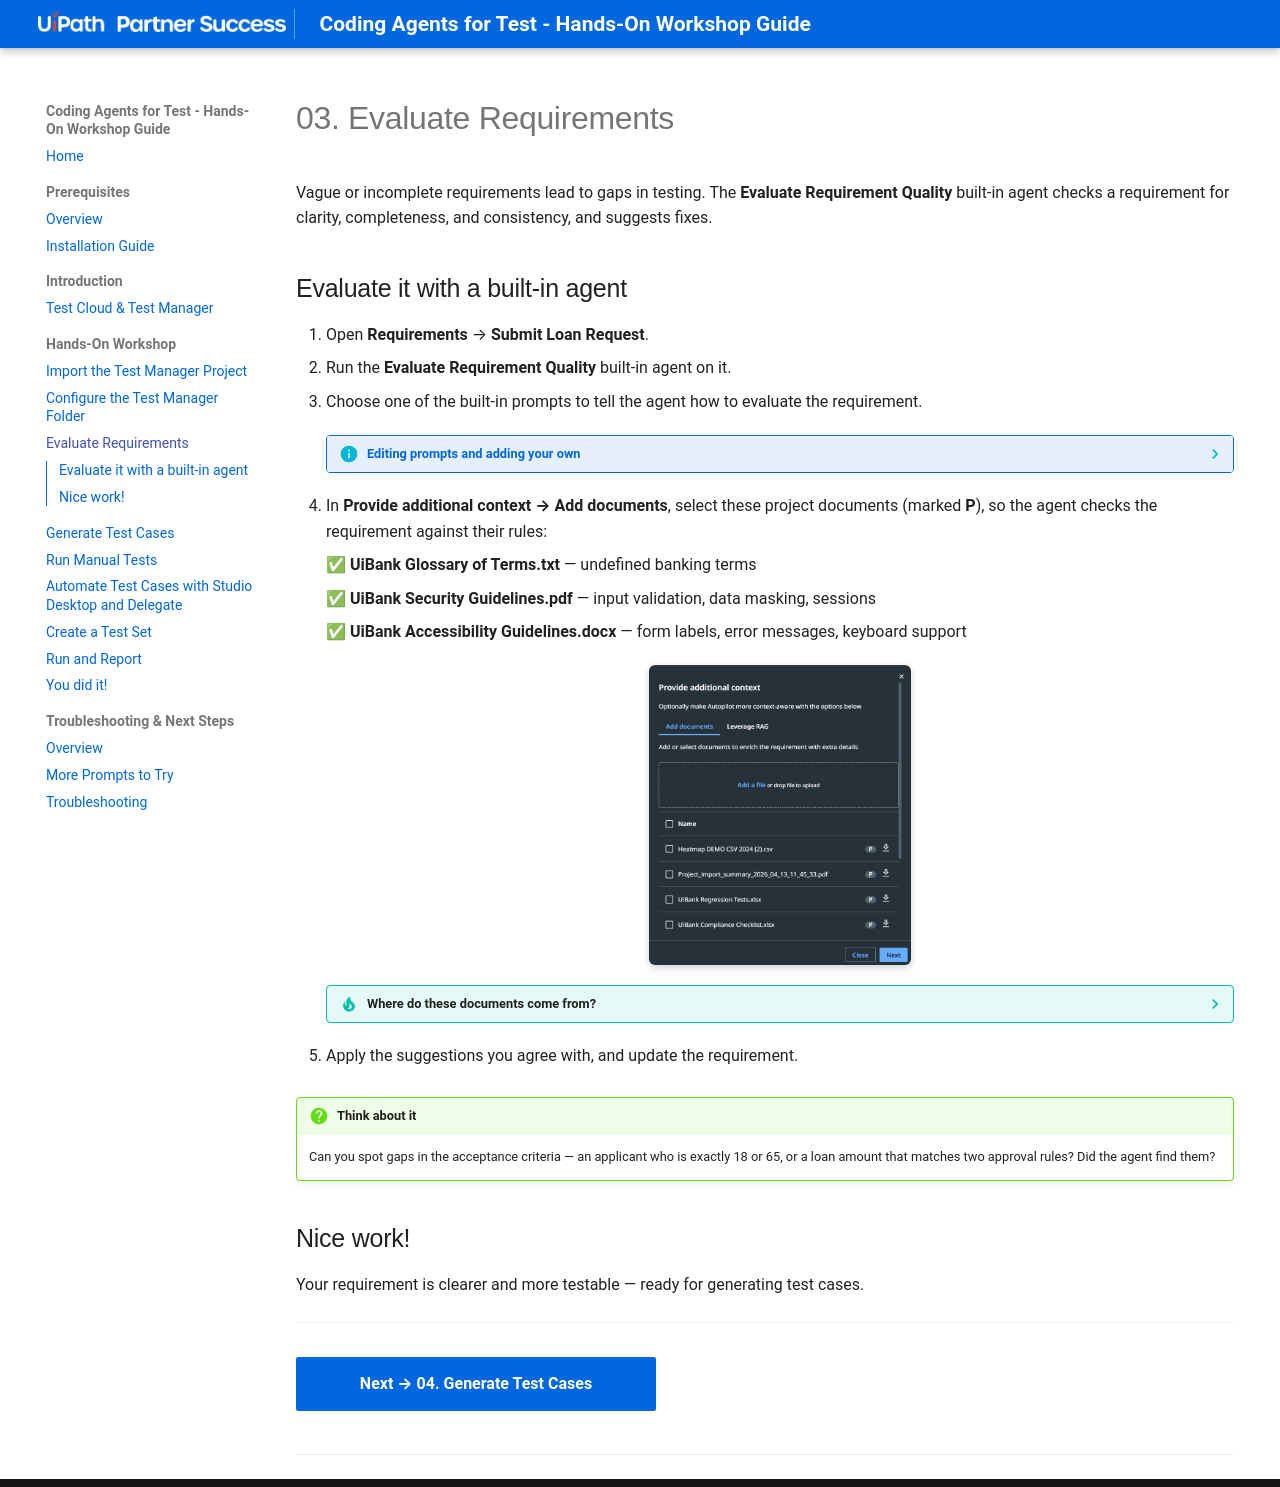

repository: meera-uipath/Coding-Agents-For-Test-Workshop · page: module-2-hands-on-workshop/03-evaluate-requirements/index.html · generator: mkdocs

# 03. Evaluate Requirements

Vague or incomplete requirements lead to gaps in testing. The **Evaluate Requirement Quality** built-in agent checks a requirement for clarity, completeness, and consistency, and suggests fixes.

## Evaluate it with a built-in agent

1. Open **Requirements** → **Submit Loan Request**.
2. Run the **Evaluate Requirement Quality** built-in agent on it.
3. Choose one of the built-in prompts to tell the agent how to evaluate the requirement.

    ??? info "Editing prompts and adding your own"
        The built-in prompts are editable, and you can add custom prompts of your own. Manage them in the **Prompt Library**, under **Project Settings**.

4. In **Provide additional context → Add documents**, select these project documents (marked **P**), so the agent checks the requirement against their rules:

    ✅ **UiBank Glossary of Terms.txt** — undefined banking terms

    ✅ **UiBank Security Guidelines.pdf** — input validation, data masking, sessions

    ✅ **UiBank Accessibility Guidelines.docx** — form labels, error messages, keyboard support

    ![Add documents tab in Provide additional context](../assets/images/Add%20Docs%20TC%20creation.png){ .img-equal }

    ??? tip "Where do these documents come from?"
        They're the project's attachments, under **Dashboard → Attachments**:

        ![Attachments tab of the Test Manager project](../assets/images/Attachments%20in%20TM.png){ .img-equal }

5. Apply the suggestions you agree with, and update the requirement.

!!! question "Think about it"
    Can you spot gaps in the acceptance criteria — an applicant who is exactly 18 or 65, or a loan amount that matches two approval rules? Did the agent find them?

## Nice work!

Your requirement is clearer and more testable — ready for generating test cases.

---

[Next → 04. Generate Test Cases](04-generate-test-cases.md){: .md-button .md-button--primary}

---
